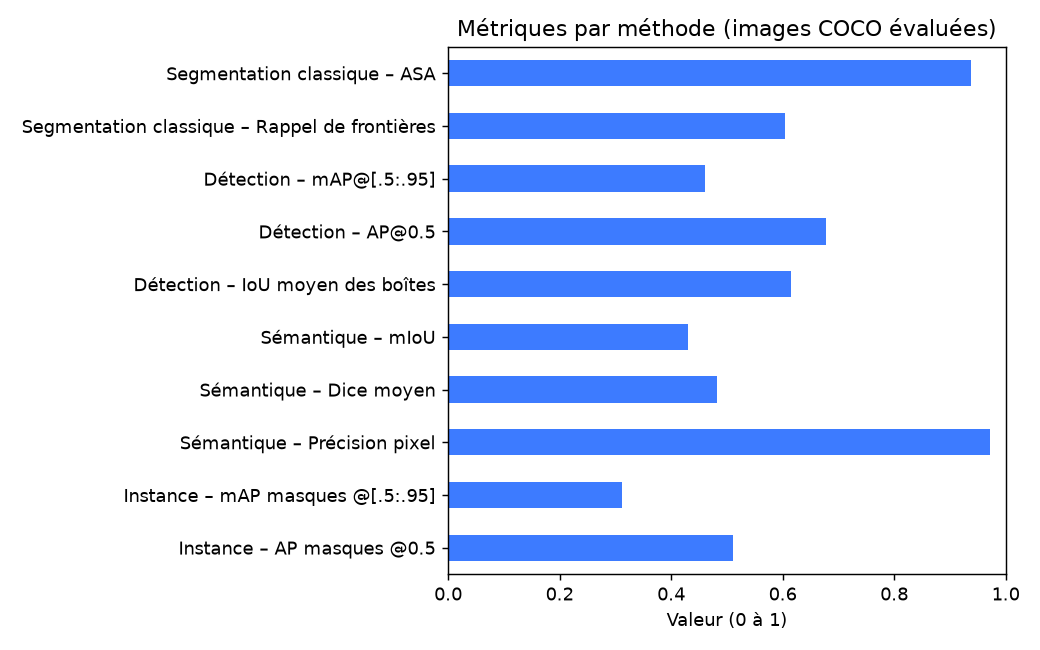

Source data for this figure (header and first rows):
Méthode, Métrique, Valeur
Segmentation classique (SLIC), ASA, 0.937
Segmentation classique (SLIC), Rappel de frontières, 0.605
Détection (Faster R-CNN), mAP@[.5:.95], 0.46
Détection (Faster R-CNN), AP@0.5, 0.677
Détection (Faster R-CNN), IoU moyen des boîtes, 0.615
Sémantique (DeepLabV3), mIoU, 0.431
Sémantique (DeepLabV3), Dice moyen, 0.483
Sémantique (DeepLabV3), Précision pixel, 0.971
Instance (Mask R-CNN), mAP masques @[.5:.95], 0.311
Instance (Mask R-CNN), AP masques @0.5, 0.51
